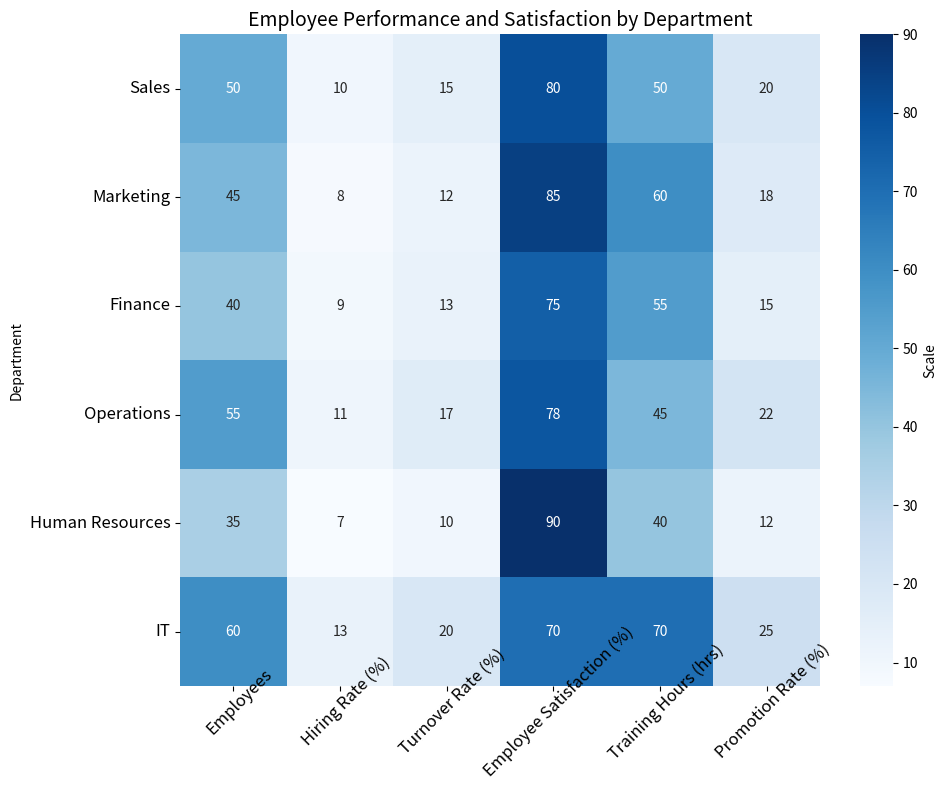

The matplotlib source for this figure: (Note: this script raises an exception after producing the figure.)

# Import necessary modules
import pandas as pd
import matplotlib.pyplot as plt
import numpy as np
import seaborn as sns

# Define data as a dictionary
data = {'Department': ['Sales', 'Marketing', 'Finance', 'Operations', 'Human Resources', 'IT'],
        'Employees': [50, 45, 40, 55, 35, 60],
        'Hiring Rate (%)': [10, 8, 9, 11, 7, 13],
        'Turnover Rate (%)': [15, 12, 13, 17, 10, 20],
        'Employee Satisfaction (%)': [80, 85, 75, 78, 90, 70],
        'Training Hours (hrs)': [50, 60, 55, 45, 40, 70],
        'Promotion Rate (%)': [20, 18, 15, 22, 12, 25]}

# Convert data into a pandas dataframe
df = pd.DataFrame(data)

# Set the index of the dataframe to 'Department'
df.set_index('Department', inplace=True)

# Create a figure and axes
fig, ax = plt.subplots(figsize=(10, 8))

# Plot the heatmap using sns.heatmap()
sns.heatmap(df, annot=True, cmap='Blues', cbar_kws={'label': 'Scale'})

# Set the ticks and ticklabels for the x and y axis
ax.set_xticklabels(ax.get_xticklabels(), rotation=45, ha='right', rotation_mode='anchor')
ax.set_yticklabels(ax.get_yticklabels(), rotation=0, ha='right', rotation_mode='anchor')

# Set the center of the rows and columns for the ticks
ax.set_xticks(np.arange(len(df.columns)) + 0.5)
ax.set_yticks(np.arange(len(df.index)) + 0.5)

# Set the ticklabels for the ticks
ax.set_xticklabels(df.columns, fontsize=12, ha='center')
ax.set_yticklabels(df.index, fontsize=12, va='center')

# Set the title of the figure
plt.title('Employee Performance and Satisfaction by Department', fontsize=14)

# Automatically resize the image
plt.tight_layout()

# Save the figure as a png image
plt.savefig('output/final/heatmap/png/20231228-134212_86.png', bbox_inches='tight')

# Clear the current image state
plt.clf()
plt.close()
